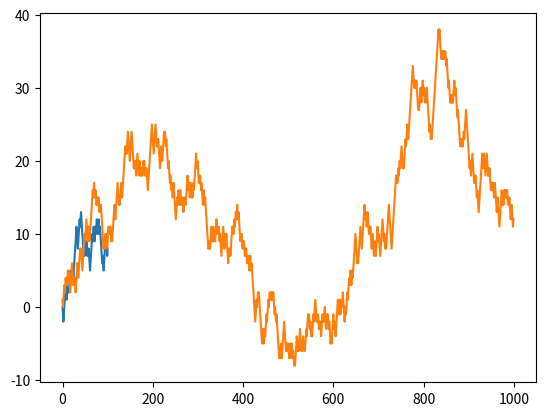

Source code (Python):
import numpy

# Python Convention
import numpy as np

# Generate random data
# np ==> short for Numpy
# random ==> sub-module in Numpy
# randn ==> a function in sub-module, random, in Numpy
arr1 = np.random.randn(2, 3) # ==> 2 rows, 3 columns

arr1

# basic attributes on the array
arr1.ndim, arr1.shape, arr1.dtype

data2 = [[1, 2, 3, 4], [5, 6, 7, 8]]
arr2 = np.array(data2)
arr2

# we can a specify data type
arr3 = np.array(data2, dtype=np.float64)
arr3

# or cast an array using astype method
arr4 = arr3.astype('int64')
arr3.dtype, arr4.dtype

# element-wise calculations
arr3 * 2

# array-wise calculations
arr3 - arr3

# create an array using arange, similar to python's built-in range
arr = np.arange(10) # again, 10 elements from 0 to 9
arr

# retrieve element(s)
arr[5], arr[5:]

# update element(s).
arr[5:] = -99
arr

# WARNING: mutations, need to use .copy() method
arr_slice = arr[5:]
arr_slice[1]=-100
arr

# generate random data
data = np.random.randn(2,5)
data

# create a new array which is booleans
cond = data <= 0
cond

# filter data using conditions
data_cond = data[cond]
data_cond

# create an array
arr = np.arange(5)
arr

# universal (element-wise) functions: abs, square, exp, log, and so on
arr_sqrt = np.sqrt(arr) # <= fast element-wise operations
arr_sqrt

x = np.random.randn(5)
x

y = np.random.randn(5)
y

# binary (array-wise) function
# obtain the maxium values between two arrays
np.maximum(x, y)

arr = np.random.randn(2, 5) # <= 2 rows, 5 columns

# obtain the mean of elements in the array
arr.mean(), np.mean(arr)

# what if we want row-wise mean instead of whole array?
arr.mean(axis=1), np.mean(arr, axis=1)

# what if column-wise?
arr.mean(axis=0), np.mean(arr, axis=0)

# Python built-in "loop" style
%matplotlib inline
import random, matplotlib.pyplot as plt
position = 0 # <== starting point
walk = [position] # <== a list with the starting point
steps = 100 # <= 100 steps
for i in range(steps):
    step = 1 if random.randint(0,1) else -1 # 0 is False, 1 is True
    position += step # <== incremental operations: position = position + step
    walk.append(position) # append new position to the list
# plot data
plt.plot(walk);

nsteps = 1000

draws = np.random.randint(0, 2, size=nsteps) # <= random draw from 0, 1

np_steps = np.where(draws > 0, 1, -1) # if draw = 1 then step 1, otherwise, -1

np_walk = np.cumsum(np_steps) # or np_steps.cumsum(), NumPy method, cumulative sum

plt.plot(np_walk);

nwalks = 10000 # 10,000 simulations
nsteps = 1000

draws = np.random.randint(0, 2, size=(nwalks, nsteps)) # <== again 0 or 1
steps = np.where(draws > 0, 1, -1) # change 0 to -1
walks = steps.cumsum(axis=1) # apply the cumsum() method across columns...

walks # 10000 simulations... all in an array....